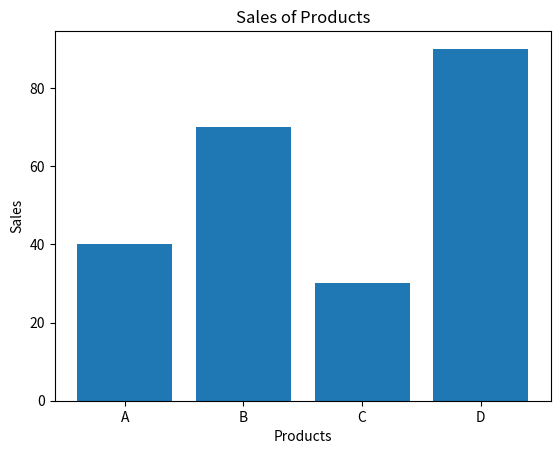

Recreate this plot in Python.

import matplotlib.pyplot as plt

products = ['A', 'B', 'C', 'D']
sales = [40, 70, 30, 90]

plt.bar(products, sales)
plt.xlabel("Products")
plt.ylabel("Sales")
plt.title("Sales of Products")
plt.show()
